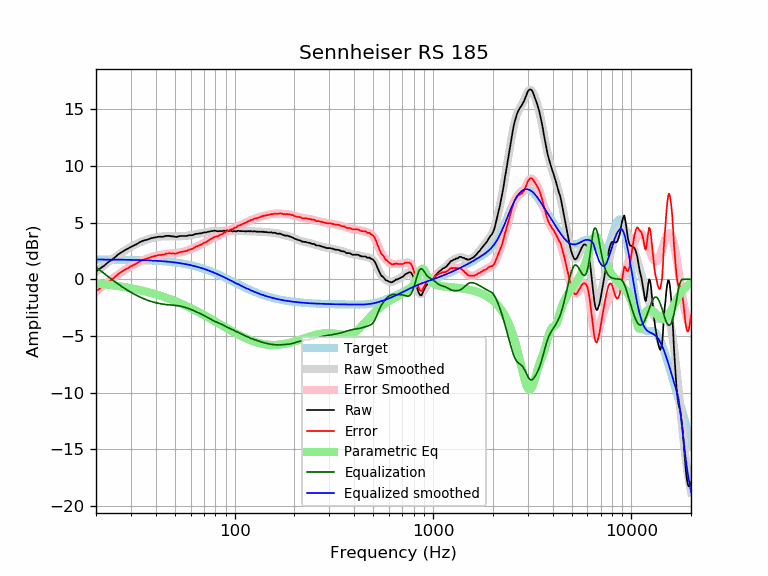

Source data for this figure (header and first rows):
frequency, raw, error, smoothed, error_smoothed, equalization, parametric_eq, equalized_raw, equalized_smoothed, target
20, 0.69, -1.06, 0.66, -1.08, 1.08, -0.37, 1.77, 1.74, 1.74
21, 0.96, -0.78, 0.96, -0.78, 0.78, -0.41, 1.74, 1.74, 1.74
22, 1.20, -0.54, 1.24, -0.50, 0.50, -0.44, 1.70, 1.74, 1.74
23, 1.50, -0.24, 1.50, -0.24, 0.24, -0.48, 1.74, 1.74, 1.74
24, 1.70, -0.04, 1.74, 0.01, -0.01, -0.52, 1.69, 1.74, 1.74
25, 1.96, 0.23, 1.97, 0.24, -0.24, -0.57, 1.72, 1.73, 1.73
26, 2.22, 0.49, 2.18, 0.45, -0.45, -0.61, 1.77, 1.73, 1.73
27, 2.40, 0.67, 2.37, 0.65, -0.65, -0.65, 1.75, 1.73, 1.73
28, 2.57, 0.85, 2.55, 0.83, -0.83, -0.70, 1.74, 1.72, 1.72
29, 2.71, 0.99, 2.72, 1.00, -1.00, -0.75, 1.71, 1.72, 1.72
30, 2.86, 1.15, 2.86, 1.15, -1.15, -0.79, 1.71, 1.71, 1.71
31, 2.98, 1.27, 3.00, 1.29, -1.29, -0.84, 1.69, 1.71, 1.71
32, 3.09, 1.39, 3.12, 1.42, -1.42, -0.89, 1.67, 1.70, 1.70
33, 3.24, 1.54, 3.23, 1.53, -1.53, -0.94, 1.70, 1.70, 1.70
34, 3.35, 1.66, 3.33, 1.64, -1.64, -1.00, 1.71, 1.69, 1.69
35, 3.44, 1.76, 3.42, 1.74, -1.74, -1.05, 1.70, 1.68, 1.68
36, 3.48, 1.81, 3.49, 1.82, -1.82, -1.10, 1.66, 1.67, 1.67
37, 3.55, 1.88, 3.56, 1.90, -1.90, -1.16, 1.65, 1.66, 1.66
38, 3.63, 1.97, 3.62, 1.96, -1.96, -1.21, 1.67, 1.65, 1.65
39, 3.67, 2.02, 3.67, 2.02, -2.02, -1.27, 1.65, 1.64, 1.64
40, 3.71, 2.07, 3.70, 2.07, -2.07, -1.33, 1.64, 1.63, 1.63
41, 3.74, 2.12, 3.74, 2.11, -2.11, -1.38, 1.63, 1.62, 1.62
42, 3.76, 2.15, 3.76, 2.15, -2.15, -1.44, 1.61, 1.61, 1.61
43, 3.75, 2.15, 3.78, 2.18, -2.18, -1.50, 1.57, 1.60, 1.60
44, 3.77, 2.19, 3.79, 2.21, -2.21, -1.56, 1.56, 1.58, 1.58
45, 3.83, 2.26, 3.80, 2.23, -2.23, -1.62, 1.60, 1.57, 1.57
46, 3.83, 2.28, 3.80, 2.25, -2.25, -1.68, 1.58, 1.55, 1.55
47, 3.83, 2.29, 3.80, 2.26, -2.26, -1.74, 1.57, 1.54, 1.54
48, 3.79, 2.27, 3.79, 2.27, -2.27, -1.80, 1.51, 1.52, 1.52
49, 3.79, 2.29, 3.79, 2.29, -2.29, -1.86, 1.50, 1.50, 1.50
50, 3.75, 2.27, 3.79, 2.30, -2.30, -1.92, 1.45, 1.48, 1.48
51, 3.74, 2.28, 3.78, 2.32, -2.32, -1.98, 1.42, 1.46, 1.46
52, 3.78, 2.34, 3.79, 2.34, -2.34, -2.05, 1.44, 1.44, 1.44
53, 3.82, 2.40, 3.79, 2.37, -2.37, -2.11, 1.45, 1.42, 1.42
54, 3.82, 2.42, 3.80, 2.40, -2.40, -2.17, 1.42, 1.40, 1.40
55, 3.82, 2.44, 3.81, 2.43, -2.43, -2.23, 1.39, 1.38, 1.38
56, 3.82, 2.47, 3.82, 2.47, -2.47, -2.29, 1.35, 1.35, 1.35
57, 3.82, 2.49, 3.84, 2.51, -2.51, -2.36, 1.31, 1.33, 1.33
58, 3.85, 2.55, 3.85, 2.55, -2.55, -2.42, 1.30, 1.30, 1.30
59, 3.89, 2.62, 3.87, 2.60, -2.60, -2.48, 1.29, 1.27, 1.27
60, 3.89, 2.64, 3.89, 2.65, -2.65, -2.54, 1.24, 1.24, 1.24
61, 3.89, 2.67, 3.92, 2.70, -2.70, -2.61, 1.19, 1.22, 1.22
62, 3.93, 2.74, 3.94, 2.75, -2.75, -2.67, 1.17, 1.19, 1.19
63, 3.98, 2.82, 3.96, 2.81, -2.81, -2.73, 1.17, 1.16, 1.16
64, 4.02, 2.90, 3.99, 2.87, -2.87, -2.79, 1.15, 1.12, 1.12
65, 4.01, 2.92, 4.01, 2.92, -2.92, -2.85, 1.09, 1.09, 1.09
66, 4.05, 2.99, 4.04, 2.98, -2.98, -2.91, 1.07, 1.06, 1.06
67, 4.05, 3.02, 4.06, 3.03, -3.03, -2.98, 1.02, 1.02, 1.02
68, 4.06, 3.07, 4.08, 3.09, -3.09, -3.04, 0.97, 0.99, 0.99
69, 4.10, 3.14, 4.10, 3.14, -3.14, -3.10, 0.96, 0.95, 0.95
70, 4.14, 3.22, 4.12, 3.20, -3.20, -3.16, 0.94, 0.92, 0.92
71, 4.14, 3.26, 4.14, 3.26, -3.26, -3.22, 0.88, 0.88, 0.88
72, 4.14, 3.29, 4.16, 3.32, -3.32, -3.28, 0.82, 0.84, 0.84
73, 4.18, 3.37, 4.18, 3.38, -3.38, -3.34, 0.80, 0.81, 0.81
74, 4.20, 3.43, 4.20, 3.44, -3.44, -3.39, 0.76, 0.77, 0.77
75, 4.22, 3.49, 4.22, 3.49, -3.49, -3.45, 0.72, 0.73, 0.73
76, 4.26, 3.57, 4.24, 3.55, -3.55, -3.51, 0.71, 0.69, 0.69
77, 4.25, 3.60, 4.25, 3.60, -3.60, -3.57, 0.65, 0.65, 0.65
78, 4.27, 3.66, 4.26, 3.65, -3.65, -3.63, 0.62, 0.61, 0.61
79, 4.30, 3.73, 4.27, 3.70, -3.70, -3.68, 0.60, 0.57, 0.57
... 553 more rows
